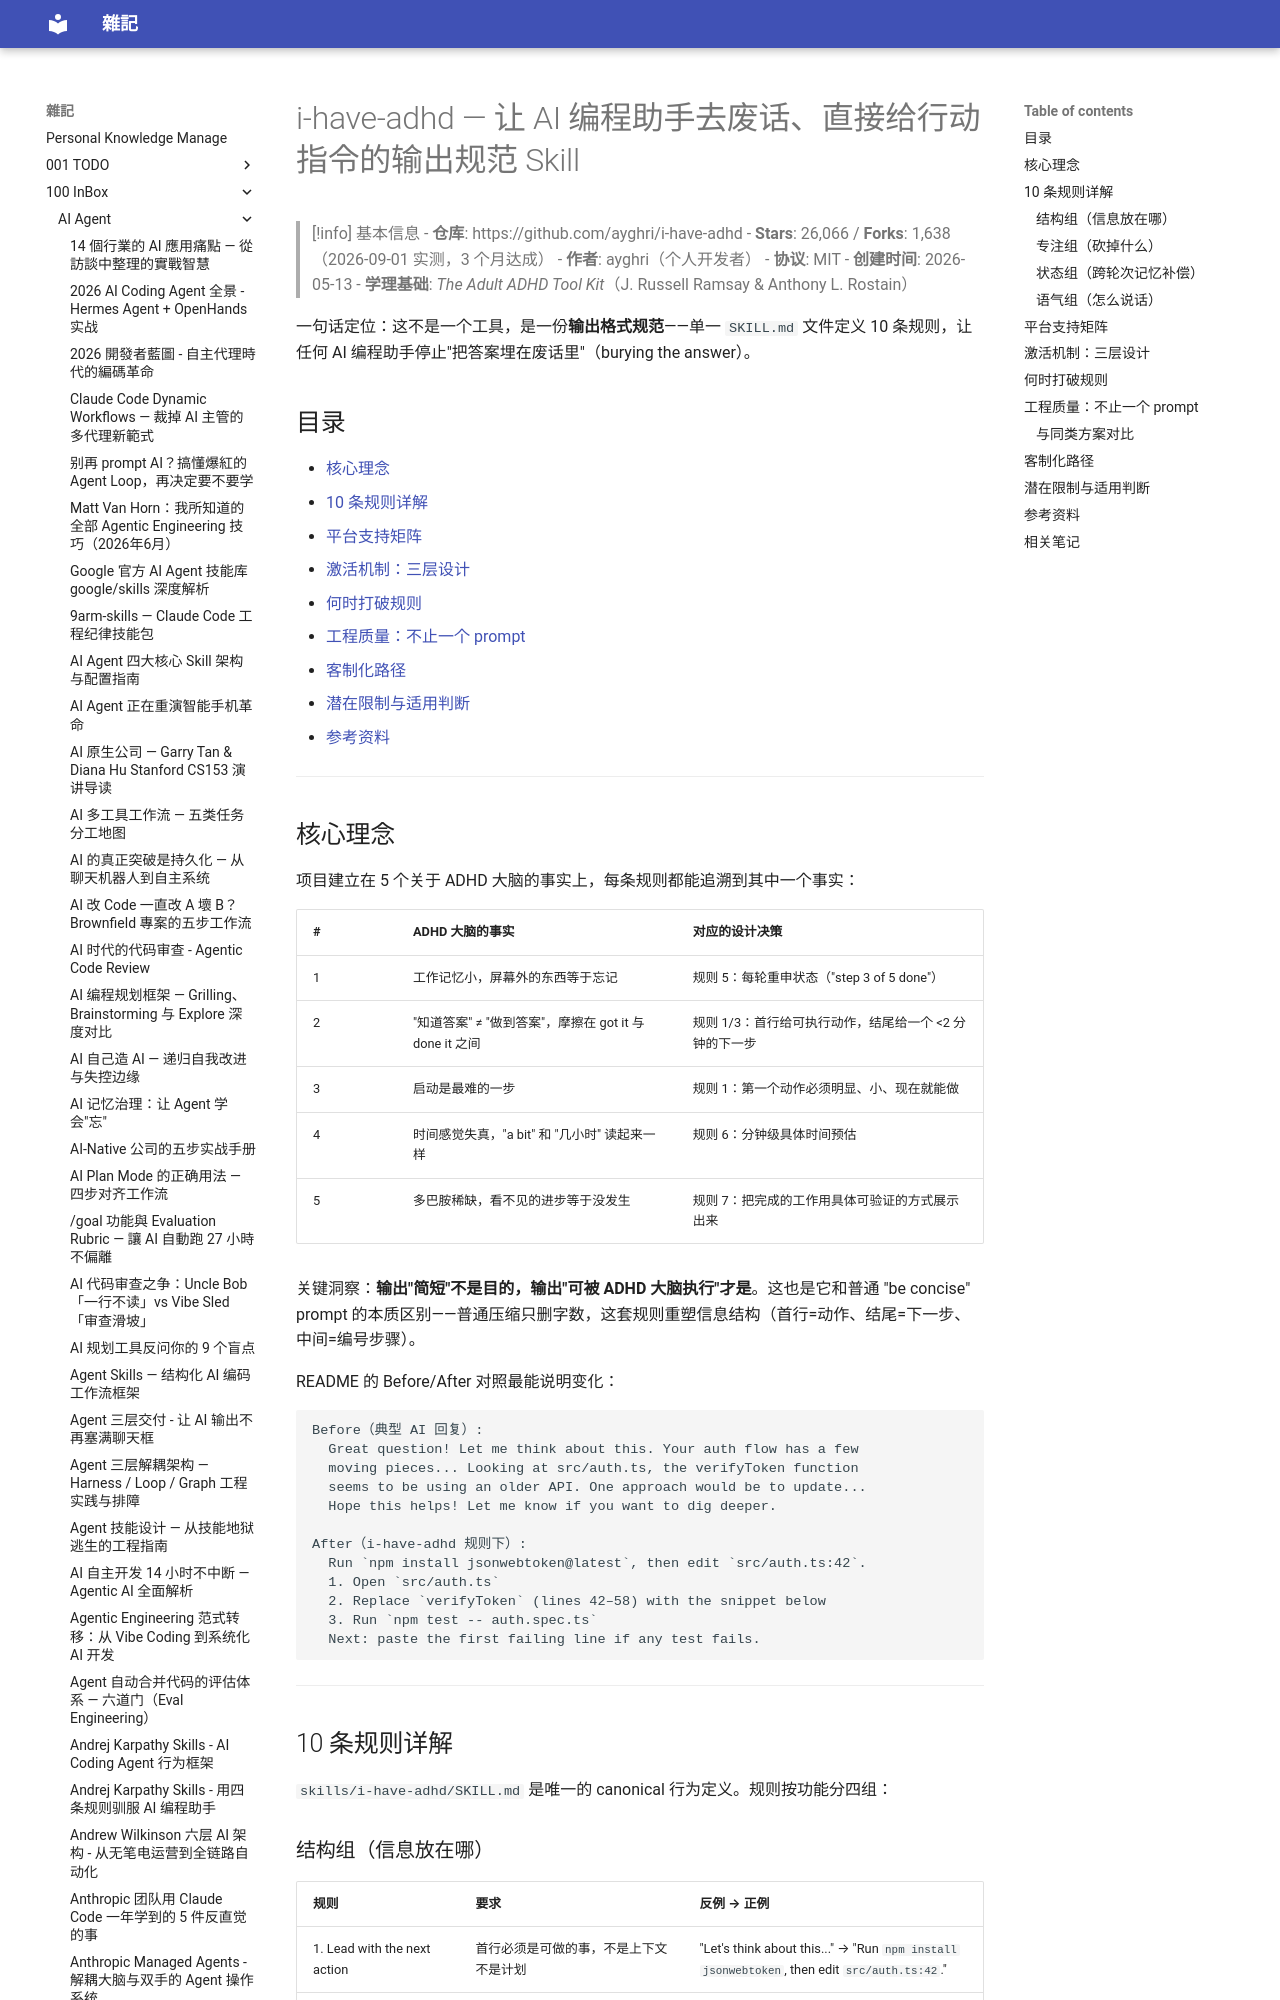

repository: yudady/yudady.github.io · page: 100-InBox/AI-Agent/i-have-adhd - ADHD 友好输出 Skill/index.html · generator: mkdocs

---
title: i-have-adhd — 让 AI 编程助手去废话、直接给行动指令的输出规范 Skill
tags:
  - ai-coding-agent
  - prompt-engineering
  - adhd
  - status/active
  - type/doc
source:
  - "https://github.com/ayghri/i-have-adhd"
author: ayghri
created: 2026-09-01
updated: 2026-09-01
description: 一个 26k Stars 的 Agent Skill：用 10 条规则重塑 AI 编程助手的输出格式——行动优先、步骤编号、无寒暄无总结无客套，基于成人 ADHD 工具书原则设计。
level: beginner
stars: 5
---

# i-have-adhd — 让 AI 编程助手去废话、直接给行动指令的输出规范 Skill

> [!info] 基本信息
> - **仓库**: https://github.com/ayghri/i-have-adhd
> - **Stars**: 26,066 / **Forks**: 1,638（2026-09-01 实测，3 个月达成）
> - **作者**: ayghri（个人开发者）
> - **协议**: MIT
> - **创建时间**: 2026-05-13
> - **学理基础**: *The Adult ADHD Tool Kit*（J. Russell Ramsay & Anthony L. Rostain）

一句话定位：这不是一个工具，是一份**输出格式规范**——单一 `SKILL.md` 文件定义 10 条规则，让任何 AI 编程助手停止"把答案埋在废话里"（burying the answer）。

## 目录

- [核心理念](#核心理念)
- [10 条规则详解](#10-条规则详解)
- [平台支持矩阵](#平台支持矩阵)
- [激活机制：三层设计](#激活机制三层设计)
- [何时打破规则](#何时打破规则)
- [工程质量：不止一个 prompt](#工程质量不止一个-prompt)
- [客制化路径](#客制化路径)
- [潜在限制与适用判断](#潜在限制与适用判断)
- [参考资料](#参考资料)

---

## 核心理念

项目建立在 5 个关于 ADHD 大脑的事实上，每条规则都能追溯到其中一个事实：

| # | ADHD 大脑的事实 | 对应的设计决策 |
|---|----------------|---------------|
| 1 | 工作记忆小，屏幕外的东西等于忘记 | 规则 5：每轮重申状态（"step 3 of 5 done"） |
| 2 | "知道答案" ≠ "做到答案"，摩擦在 got it 与 done it 之间 | 规则 1/3：首行给可执行动作，结尾给一个 <2 分钟的下一步 |
| 3 | 启动是最难的一步 | 规则 1：第一个动作必须明显、小、现在就能做 |
| 4 | 时间感觉失真，"a bit" 和 "几小时" 读起来一样 | 规则 6：分钟级具体时间预估 |
| 5 | 多巴胺稀缺，看不见的进步等于没发生 | 规则 7：把完成的工作用具体可验证的方式展示出来 |

关键洞察：**输出"简短"不是目的，输出"可被 ADHD 大脑执行"才是**。这也是它和普通 "be concise" prompt 的本质区别——普通压缩只删字数，这套规则重塑信息结构（首行=动作、结尾=下一步、中间=编号步骤）。

README 的 Before/After 对照最能说明变化：

```text
Before（典型 AI 回复）:
  Great question! Let me think about this. Your auth flow has a few
  moving pieces... Looking at src/auth.ts, the verifyToken function
  seems to be using an older API. One approach would be to update...
  Hope this helps! Let me know if you want to dig deeper.

After（i-have-adhd 规则下）:
  Run `npm install jsonwebtoken@latest`, then edit `src/auth.ts:42`.
  1. Open `src/auth.ts`
  2. Replace `verifyToken` (lines 42–58) with the snippet below
  3. Run `npm test -- auth.spec.ts`
  Next: paste the first failing line if any test fails.
```

---

## 10 条规则详解

`skills/i-have-adhd/SKILL.md` 是唯一的 canonical 行为定义。规则按功能分四组：
